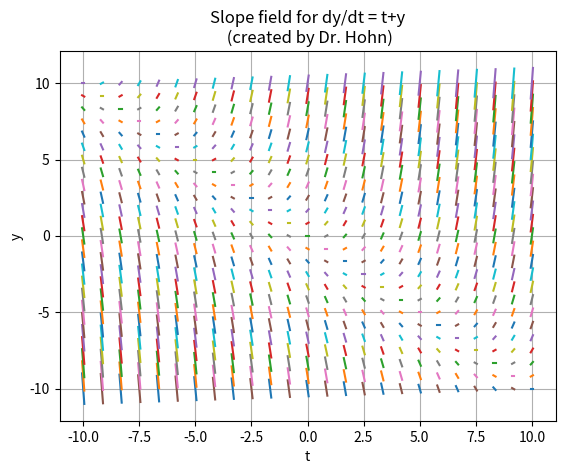

The matplotlib source for this figure:
# Plot a slope field for dy/dt = f(t,y)
# Our example here is for dy/dt = t + y

# Import packages needed
import numpy as np
import matplotlib.pyplot as plt

# Create f(t,y) for dy/dt = t + y
def dydt(t,y):
    return t+y

# Create grid for ty-plane
t = np.linspace(-10,10,25)
y = np.linspace(-10,10,25)

# Create loop to plot slopes where slope = f(t,y)
for i in t:
    for j in y:
        slope = dydt(i,j)
        # Create domain around each (t,y) point for the slope line
        domain = np.linspace(i-0.05,i+0.05,2)
        # Create funtion to compute lines for slopes
        def linesForSlope(t1,y1):
            z = slope*(domain-t1)+y1
            return z
        # Plot slope lines as computed
        plt.plot(domain,linesForSlope(i,j),solid_capstyle='projecting',solid_joinstyle='bevel')

# Plot graph with all slope lines computed
# Title for plot
plt.title("Slope field for dy/dt = t+y\n (created by Dr. Hohn)")

# Label axes
plt.xlabel('t')
plt.ylabel('y')

# Create a grid on the plot
plt.grid(True)

# Draw plot
plt.show()
